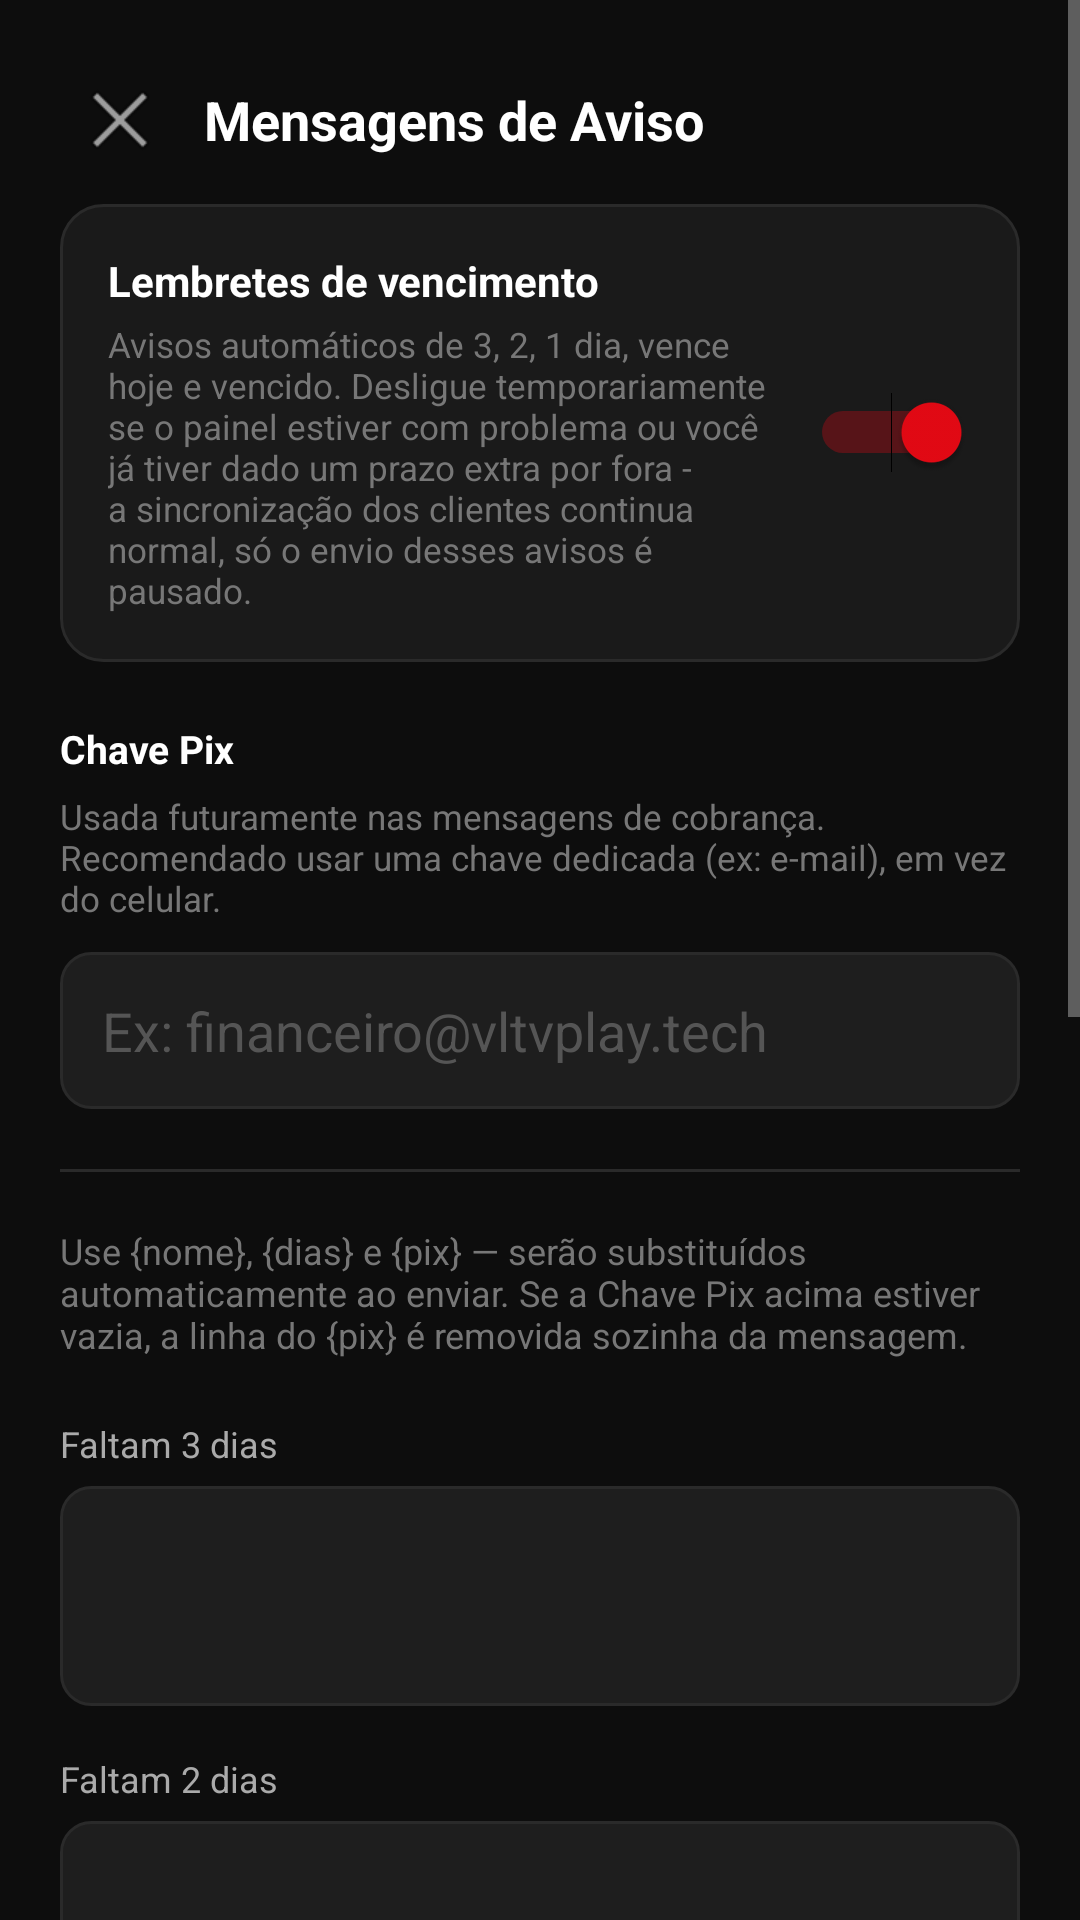

This screen was rendered from an Android layout file. Write that file and the resources it references.
<!-- AndroidManifest.xml: activity theme Theme.VltvClientes -->
<!-- res/layout/activity_configuracao_mensagens.xml -->
<?xml version="1.0" encoding="utf-8"?>
<ScrollView xmlns:android="http://schemas.android.com/apk/res/android"
    android:layout_width="match_parent"
    android:layout_height="match_parent"
    android:background="@color/bg_fundo"
    android:fillViewport="true">

    <LinearLayout
        android:layout_width="match_parent"
        android:layout_height="wrap_content"
        android:orientation="vertical"
        android:padding="20dp">

        <LinearLayout
            android:layout_width="match_parent"
            android:layout_height="wrap_content"
            android:orientation="horizontal"
            android:gravity="center_vertical"
            android:layout_marginBottom="8dp">

            <ImageButton
                android:id="@+id/btnVoltar"
                android:layout_width="40dp"
                android:layout_height="40dp"
                android:background="?attr/selectableItemBackgroundBorderless"
                android:src="@android:drawable/ic_menu_close_clear_cancel"
                android:contentDescription="Voltar" />

            <TextView
                android:layout_width="0dp"
                android:layout_height="wrap_content"
                android:layout_weight="1"
                android:layout_marginStart="8dp"
                android:text="Mensagens de Aviso"
                android:textColor="@color/branco"
                android:textSize="18sp"
                android:textStyle="bold" />
        </LinearLayout>

        <LinearLayout
            android:layout_width="match_parent"
            android:layout_height="wrap_content"
            android:orientation="horizontal"
            android:gravity="center_vertical"
            android:background="@drawable/bg_card"
            android:padding="16dp"
            android:layout_marginBottom="20dp">

            <LinearLayout
                android:layout_width="0dp"
                android:layout_height="wrap_content"
                android:layout_weight="1"
                android:orientation="vertical"
                android:layout_marginEnd="12dp">

                <TextView
                    android:layout_width="match_parent"
                    android:layout_height="wrap_content"
                    android:text="Lembretes de vencimento"
                    android:textColor="@color/branco"
                    android:textSize="14sp"
                    android:textStyle="bold" />

                <TextView
                    android:layout_width="match_parent"
                    android:layout_height="wrap_content"
                    android:layout_marginTop="4dp"
                    android:text="Avisos automáticos de 3, 2, 1 dia, vence hoje e vencido. Desligue temporariamente se o painel estiver com problema ou você já tiver dado um prazo extra por fora - a sincronização dos clientes continua normal, só o envio desses avisos é pausado."
                    android:textColor="@color/cinza_texto_escuro"
                    android:textSize="11.5sp" />
            </LinearLayout>

            <Switch
                android:id="@+id/switchLembretesVencimento"
                android:layout_width="wrap_content"
                android:layout_height="wrap_content"
                android:checked="true" />
        </LinearLayout>

        <TextView
            android:layout_width="match_parent"
            android:layout_height="wrap_content"
            android:text="Chave Pix"
            android:textColor="@color/branco"
            android:textSize="13sp"
            android:textStyle="bold"
            android:layout_marginBottom="6dp" />

        <TextView
            android:layout_width="match_parent"
            android:layout_height="wrap_content"
            android:text="Usada futuramente nas mensagens de cobrança. Recomendado usar uma chave dedicada (ex: e-mail), em vez do celular."
            android:textColor="@color/cinza_texto_escuro"
            android:textSize="11.5sp"
            android:layout_marginBottom="10dp" />

        <EditText
            android:id="@+id/etChavePix"
            android:layout_width="match_parent"
            android:layout_height="wrap_content"
            android:background="@drawable/bg_input"
            android:hint="Ex: financeiro@vltvplay.tech"
            android:textColor="@color/branco"
            android:textColorHint="@color/cinza_hint"
            android:inputType="textEmailAddress"
            android:padding="14dp"
            android:layout_marginBottom="20dp" />

        <View
            android:layout_width="match_parent"
            android:layout_height="1dp"
            android:background="@color/borda_card"
            android:layout_marginBottom="18dp" />

        <TextView
            android:layout_width="match_parent"
            android:layout_height="wrap_content"
            android:text="Use {nome}, {dias} e {pix} — serão substituídos automaticamente ao enviar. Se a Chave Pix acima estiver vazia, a linha do {pix} é removida sozinha da mensagem."
            android:textColor="@color/cinza_texto_escuro"
            android:textSize="12sp"
            android:layout_marginBottom="20dp" />

        <TextView
            android:layout_width="match_parent"
            android:layout_height="wrap_content"
            android:text="Faltam 3 dias"
            android:textColor="@color/cinza_texto"
            android:textSize="12sp"
            android:layout_marginBottom="6dp" />

        <EditText
            android:id="@+id/etMsg3Dias"
            android:layout_width="match_parent"
            android:layout_height="wrap_content"
            android:background="@drawable/bg_input"
            android:textColor="@color/branco"
            android:textColorHint="@color/cinza_hint"
            android:inputType="textMultiLine"
            android:minLines="2"
            android:padding="14dp"
            android:layout_marginBottom="16dp" />

        <TextView
            android:layout_width="match_parent"
            android:layout_height="wrap_content"
            android:text="Faltam 2 dias"
            android:textColor="@color/cinza_texto"
            android:textSize="12sp"
            android:layout_marginBottom="6dp" />

        <EditText
            android:id="@+id/etMsg2Dias"
            android:layout_width="match_parent"
            android:layout_height="wrap_content"
            android:background="@drawable/bg_input"
            android:textColor="@color/branco"
            android:textColorHint="@color/cinza_hint"
            android:inputType="textMultiLine"
            android:minLines="2"
            android:padding="14dp"
            android:layout_marginBottom="16dp" />

        <TextView
            android:layout_width="match_parent"
            android:layout_height="wrap_content"
            android:text="Falta 1 dia"
            android:textColor="@color/cinza_texto"
            android:textSize="12sp"
            android:layout_marginBottom="6dp" />

        <EditText
            android:id="@+id/etMsg1Dia"
            android:layout_width="match_parent"
            android:layout_height="wrap_content"
            android:background="@drawable/bg_input"
            android:textColor="@color/branco"
            android:textColorHint="@color/cinza_hint"
            android:inputType="textMultiLine"
            android:minLines="2"
            android:padding="14dp"
            android:layout_marginBottom="16dp" />

        <TextView
            android:layout_width="match_parent"
            android:layout_height="wrap_content"
            android:text="Vence hoje"
            android:textColor="@color/cinza_texto"
            android:textSize="12sp"
            android:layout_marginBottom="6dp" />

        <EditText
            android:id="@+id/etMsgHoje"
            android:layout_width="match_parent"
            android:layout_height="wrap_content"
            android:background="@drawable/bg_input"
            android:textColor="@color/branco"
            android:textColorHint="@color/cinza_hint"
            android:inputType="textMultiLine"
            android:minLines="2"
            android:padding="14dp"
            android:layout_marginBottom="16dp" />

        <TextView
            android:layout_width="match_parent"
            android:layout_height="wrap_content"
            android:text="Plano já venceu"
            android:textColor="@color/cinza_texto"
            android:textSize="12sp"
            android:layout_marginBottom="6dp" />

        <EditText
            android:id="@+id/etMsgVencido"
            android:layout_width="match_parent"
            android:layout_height="wrap_content"
            android:background="@drawable/bg_input"
            android:textColor="@color/branco"
            android:textColorHint="@color/cinza_hint"
            android:inputType="textMultiLine"
            android:minLines="2"
            android:padding="14dp"
            android:layout_marginBottom="24dp" />

        <View
            android:layout_width="match_parent"
            android:layout_height="1dp"
            android:background="@color/borda_card"
            android:layout_marginBottom="20dp" />

        <TextView
            android:id="@+id/btnConfigBackend"
            android:layout_width="match_parent"
            android:layout_height="52dp"
            android:background="@drawable/bg_botao_secundario"
            android:gravity="center"
            android:text="Configurar Servidor de Envio (VPS)"
            android:textColor="@color/branco"
            android:textSize="14sp"
            android:clickable="true"
            android:focusable="true"
            android:layout_marginBottom="24dp" />

        <TextView
            android:id="@+id/btnSalvarMensagens"
            android:layout_width="match_parent"
            android:layout_height="52dp"
            android:background="@drawable/bg_botao_primario"
            android:gravity="center"
            android:text="Salvar"
            android:textColor="@color/branco"
            android:textSize="15sp"
            android:textStyle="bold"
            android:clickable="true"
            android:focusable="true" />

    </LinearLayout>
</ScrollView>
<!-- resources referenced by this layout -->
<resources>
  <color name="bg_fundo">#0D0D0D</color>
  <color name="borda_card">#2A2A2A</color>
  <color name="branco">#FFFFFF</color>
  <color name="cinza_hint">#555555</color>
  <color name="cinza_texto">#AAAAAA</color>
  <color name="cinza_texto_escuro">#777777</color>
  <!-- drawable bg_botao_primario (drawable) -->
  <?xml version="1.0" encoding="utf-8"?>
  <shape xmlns:android="http://schemas.android.com/apk/res/android">
      <solid android:color="@color/vermelho_accent" />
      <corners android:radius="12dp" />
  </shape>
  <!-- drawable bg_botao_secundario (drawable) -->
  <?xml version="1.0" encoding="utf-8"?>
  <shape xmlns:android="http://schemas.android.com/apk/res/android">
      <solid android:color="@color/bg_card_claro" />
      <corners android:radius="12dp" />
      <stroke android:width="1dp" android:color="@color/borda_card" />
  </shape>
  <!-- drawable bg_card (drawable) -->
  <?xml version="1.0" encoding="utf-8"?>
  <shape xmlns:android="http://schemas.android.com/apk/res/android">
      <solid android:color="@color/bg_card" />
      <corners android:radius="14dp" />
      <stroke android:width="1dp" android:color="@color/borda_card" />
  </shape>
  <!-- drawable bg_input (drawable) -->
  <?xml version="1.0" encoding="utf-8"?>
  <shape xmlns:android="http://schemas.android.com/apk/res/android">
      <solid android:color="@color/bg_card_claro" />
      <corners android:radius="10dp" />
      <stroke android:width="1dp" android:color="@color/borda_card" />
  </shape>
  <style name="Theme.VltvClientes" parent="Theme.MaterialComponents.NoActionBar">
          <item name="colorPrimary">@color/vermelho_accent</item>
          <item name="colorPrimaryDark">@color/bg_fundo</item>
          <item name="colorAccent">@color/vermelho_accent</item>
          <item name="android:windowBackground">@color/bg_fundo</item>
          <item name="android:statusBarColor">@color/bg_fundo</item>
          <item name="android:navigationBarColor">@color/bg_fundo</item>
          <item name="android:windowLightStatusBar" tools:targetApi="m">false</item>
          <item name="android:textColorPrimary">@color/branco</item>
          <item name="android:textColorSecondary">@color/cinza_texto</item>
      </style>
  <color name="vermelho_accent">#E50914</color>
  <color name="bg_card_claro">#1E1E1E</color>
  <color name="bg_card">#1A1A1A</color>
</resources>
